3-way image classification set "yolo_classification" from GitHub (BahayHakobo/Computer_vision_palm_tree); label vocabulary: black beetle damage, healthy trees, red beetle damage.

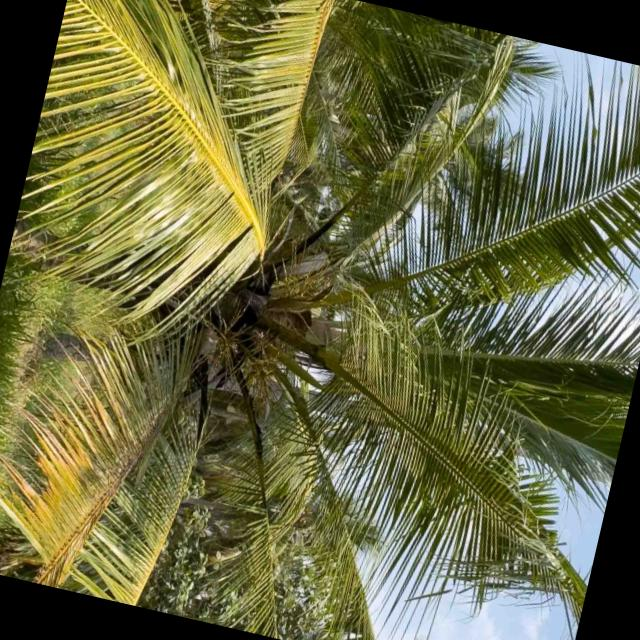
Label: healthy trees

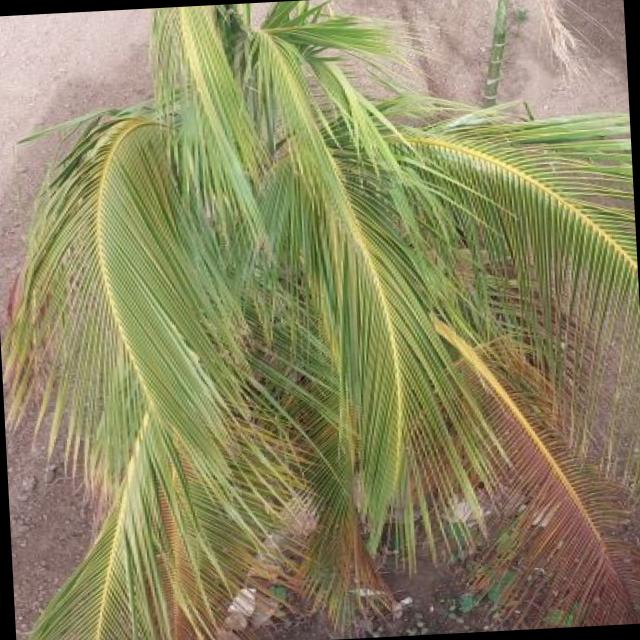
Label: red beetle damage

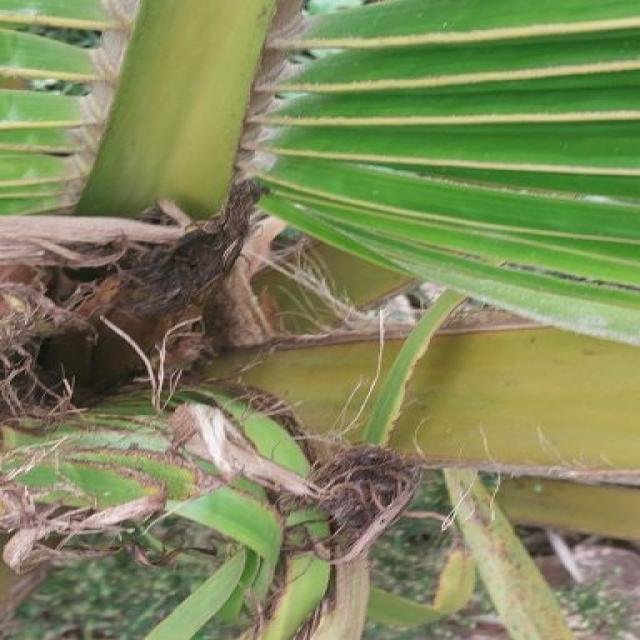
Label: black beetle damage

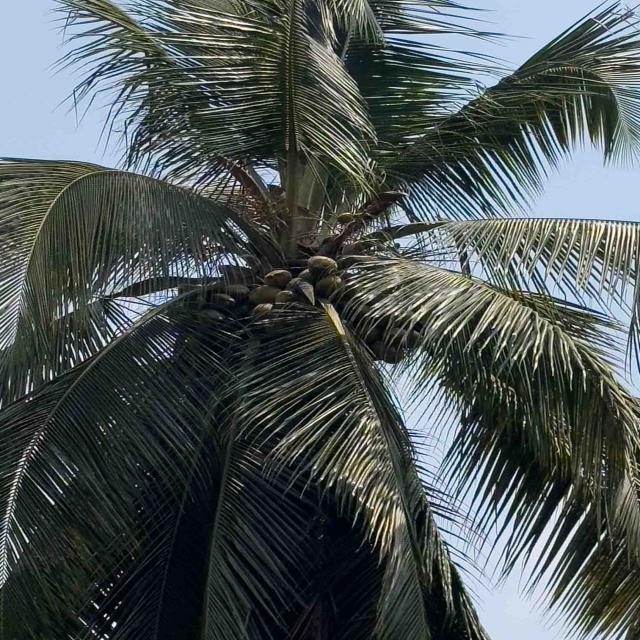
Label: healthy trees

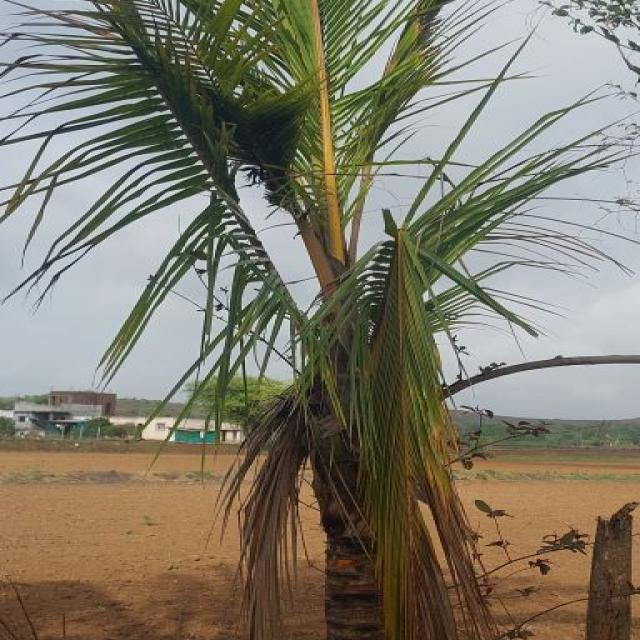
Label: red beetle damage

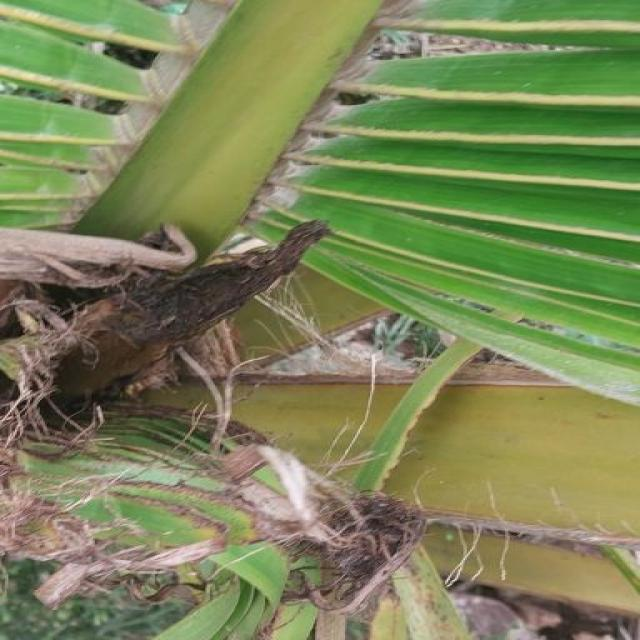
Label: black beetle damage
